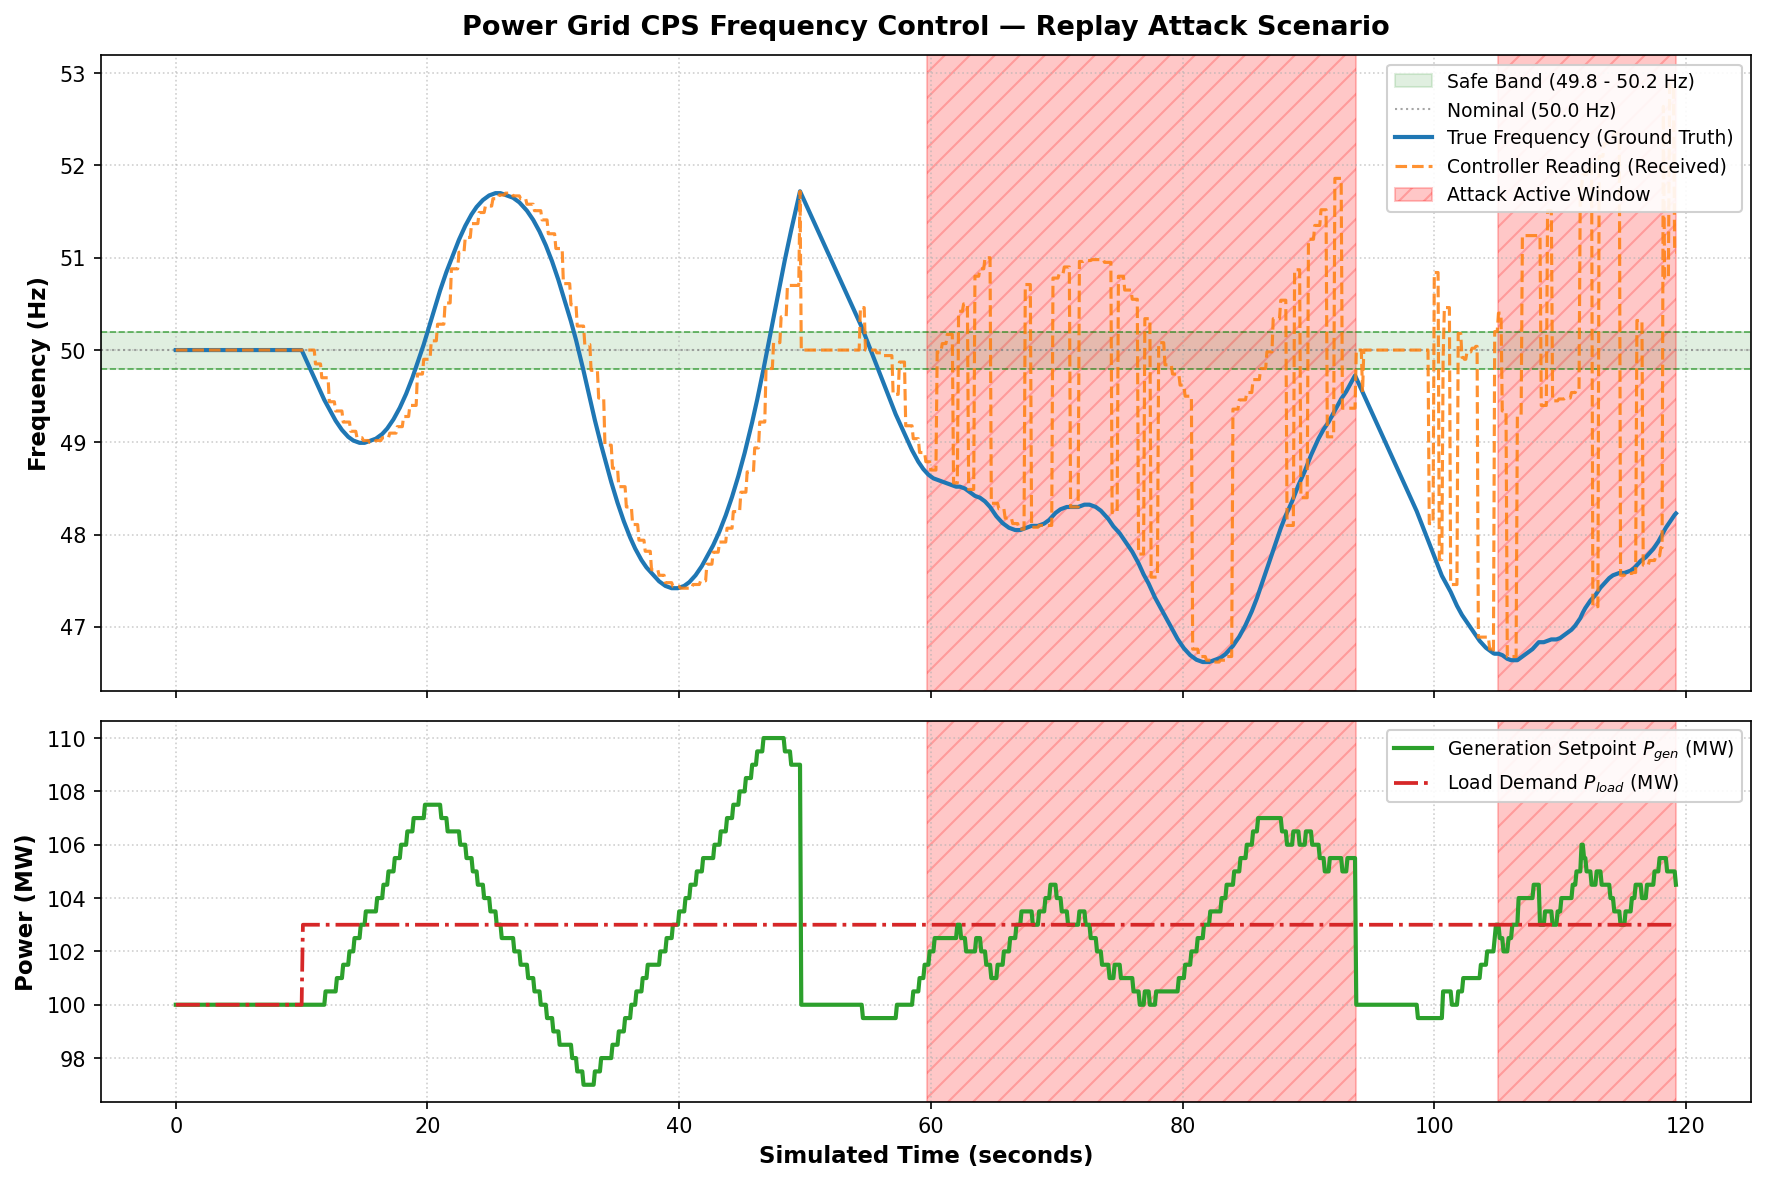

Values plotted in this chart, from the file beside it:
timestamp, sim_time_sec, true_frequency, sensor_reading_sent, controller_reading_received, generation_command, load_demand_mw, attack_active
1789839170, 0.00, 50, 50, 50, 100, 100, False
1789839170, 0.10, 50, 50, 50, 100, 100, False
1789839170, 0.20, 50, 50, 50, 100, 100, False
1789839170, 0.30, 50, 50, 50, 100, 100, False
1789839170, 0.40, 50, 50, 50, 100, 100, False
1789839170, 0.50, 50, 50, 50, 100, 100, False
1789839170, 0.60, 50, 50, 50, 100, 100, False
1789839171, 0.70, 50, 50, 50, 100, 100, False
1789839171, 0.80, 50, 50, 50, 100, 100, False
1789839171, 0.90, 50, 50, 50, 100, 100, False
1789839171, 1.00, 50, 50, 50, 100, 100, False
1789839171, 1.10, 50, 50, 50, 100, 100, False
1789839171, 1.20, 50, 50, 50, 100, 100, False
1789839171, 1.30, 50, 50, 50, 100, 100, False
1789839171, 1.40, 50, 50, 50, 100, 100, False
1789839171, 1.50, 50, 50, 50, 100, 100, False
1789839171, 1.60, 50, 50, 50, 100, 100, False
1789839172, 1.70, 50, 50, 50, 100, 100, False
1789839172, 1.80, 50, 50, 50, 100, 100, False
1789839172, 1.90, 50, 50, 50, 100, 100, False
1789839172, 2.00, 50, 50, 50, 100, 100, False
1789839172, 2.10, 50, 50, 50, 100, 100, False
1789839172, 2.20, 50, 50, 50, 100, 100, False
1789839172, 2.30, 50, 50, 50, 100, 100, False
1789839172, 2.40, 50, 50, 50, 100, 100, False
1789839172, 2.50, 50, 50, 50, 100, 100, False
1789839172, 2.60, 50, 50, 50, 100, 100, False
1789839173, 2.70, 50, 50, 50, 100, 100, False
1789839173, 2.80, 50, 50, 50, 100, 100, False
1789839173, 2.90, 50, 50, 50, 100, 100, False
1789839173, 3.00, 50, 50, 50, 100, 100, False
1789839173, 3.10, 50, 50, 50, 100, 100, False
1789839173, 3.20, 50, 50, 50, 100, 100, False
1789839173, 3.30, 50, 50, 50, 100, 100, False
1789839173, 3.40, 50, 50, 50, 100, 100, False
1789839173, 3.50, 50, 50, 50, 100, 100, False
1789839173, 3.60, 50, 50, 50, 100, 100, False
1789839174, 3.70, 50, 50, 50, 100, 100, False
1789839174, 3.80, 50, 50, 50, 100, 100, False
1789839174, 3.90, 50, 50, 50, 100, 100, False
1789839174, 4.00, 50, 50, 50, 100, 100, False
1789839174, 4.10, 50, 50, 50, 100, 100, False
1789839174, 4.20, 50, 50, 50, 100, 100, False
1789839174, 4.30, 50, 50, 50, 100, 100, False
1789839174, 4.40, 50, 50, 50, 100, 100, False
1789839174, 4.50, 50, 50, 50, 100, 100, False
1789839174, 4.60, 50, 50, 50, 100, 100, False
1789839175, 4.70, 50, 50, 50, 100, 100, False
1789839175, 4.80, 50, 50, 50, 100, 100, False
1789839175, 4.90, 50, 50, 50, 100, 100, False
1789839175, 5.00, 50, 50, 50, 100, 100, False
1789839175, 5.10, 50, 50, 50, 100, 100, False
1789839175, 5.20, 50, 50, 50, 100, 100, False
1789839175, 5.30, 50, 50, 50, 100, 100, False
1789839175, 5.40, 50, 50, 50, 100, 100, False
1789839175, 5.50, 50, 50, 50, 100, 100, False
1789839175, 5.60, 50, 50, 50, 100, 100, False
1789839176, 5.70, 50, 50, 50, 100, 100, False
1789839176, 5.80, 50, 50, 50, 100, 100, False
1789839176, 5.90, 50, 50, 50, 100, 100, False
... 2,940 more rows
